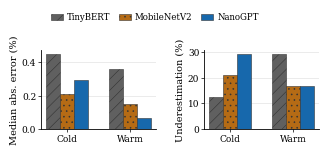

The script that saved this image:
from pathlib import Path
import numpy as np
import matplotlib.pyplot as plt

# ------------------------------------------------------------
# Raw data
# MobileNetV2 values are illustrative placeholders for now.
# Replace them when ready.
# ------------------------------------------------------------

data = {
    "TinyBERT": {
        "Cold": {"error": 0.4478, "under": 3 / 24 * 100},
        "Warm": {"error": 0.3552, "under": 7 / 24 * 100},
    },
    "MobileNetV2": {  # dummy values
        "Cold": {"error": 0.2100, "under": 5 / 24 * 100},
        "Warm": {"error": 0.1500, "under": 4 / 24 * 100},
    },
    "NanoGPT": {
        "Cold": {"error": 0.2931, "under": 7 / 24 * 100},
        "Warm": {"error": 0.0667, "under": 4 / 24 * 100},
    },
}

models = list(data.keys())
conditions = ["Cold", "Warm"]

colors = {
    "TinyBERT": "#606060",
    "MobileNetV2": "#B56B15",
    "NanoGPT": "#1768AC",
}
hatches = {
    "TinyBERT": "///",
    "MobileNetV2": "...",
    "NanoGPT": "",
}

out = Path("figures/evaluation/profile_accuracy_conditions")
out.parent.mkdir(parents=True, exist_ok=True)

plt.rcParams.update({
    "font.family": "serif",
    "font.size": 7,
    "axes.labelsize": 7,
    "xtick.labelsize": 6.5,
    "ytick.labelsize": 6.5,
    "legend.fontsize": 6.2,
    "axes.linewidth": 0.6,
    "hatch.linewidth": 0.4,
    "pdf.fonttype": 42,
    "ps.fonttype": 42,
})

fig, axes = plt.subplots(1, 2, figsize=(3.35, 1.55))
x = np.arange(len(conditions))
width = 0.22

metrics = [
    ("error", "Median abs. error (%)"),
    ("under", "Underestimation (%)"),
]

for ax, (metric, ylabel) in zip(axes, metrics):
    for i, model in enumerate(models):
        vals = [data[model][c][metric] for c in conditions]
        ax.bar(
            x + (i - 1) * width,
            vals,
            width=width,
            label=model,
            color=colors[model],
            edgecolor="0.2",
            linewidth=0.4,
            hatch=hatches[model],
            zorder=3,
        )

    ax.set_ylabel(ylabel, labelpad=2)
    ax.set_xticks(x, conditions)
    ax.grid(axis="y", color="0.88", linewidth=0.45)
    ax.set_axisbelow(True)
    ax.spines["top"].set_visible(False)
    ax.spines["right"].set_visible(False)
    ax.tick_params(length=2, width=0.5, pad=1.5)

handles, labels = axes[0].get_legend_handles_labels()
fig.legend(
    handles, labels,
    loc="upper center",
    bbox_to_anchor=(0.5, 1.02),
    ncol=3,
    frameon=False,
    columnspacing=1.0,
    handlelength=1.4,
    handletextpad=0.45,
)

fig.subplots_adjust(left=0.16, right=0.99, bottom=0.22, top=0.73, wspace=0.42)

for ext in ("pdf", "png"):
    path = out.with_suffix("." + ext)
    fig.savefig(path, dpi=300, bbox_inches="tight", pad_inches=0.02)
    print("Saved", path)

plt.show()
